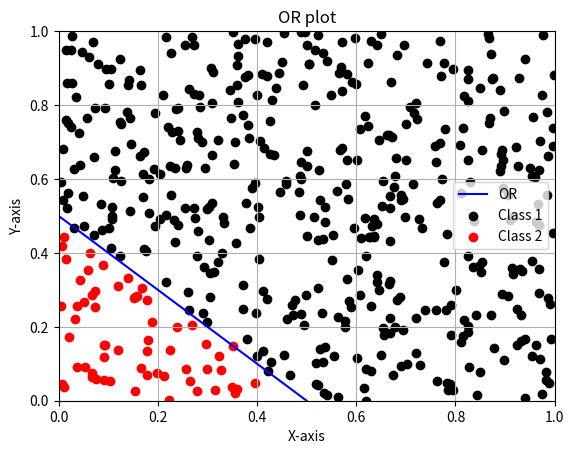
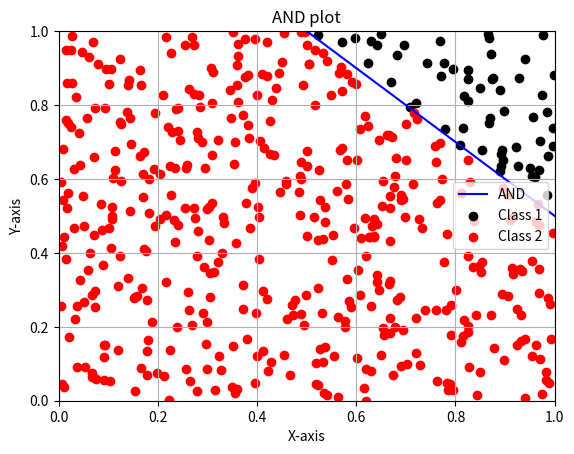
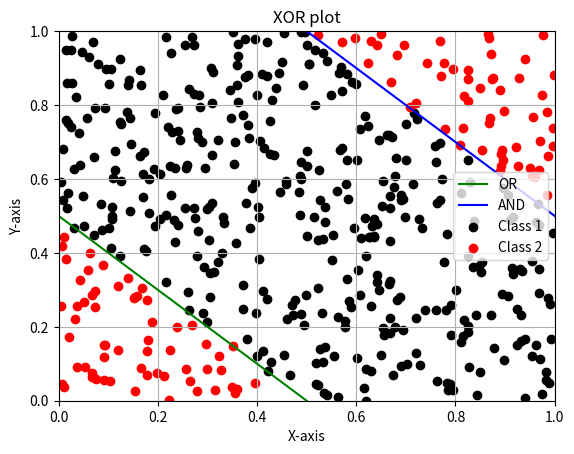

Write the Python code that produced these figures, in order.
# [redacted]

from random import uniform #імпортуємо функцію uniform з пакету random
import matplotlib.pyplot as plt


def OR(x1, x2):
    """
    Функція для обчислення результату логічного АБО над двома даними точками(парою точок).
    Синаптичні ваги та поріг задані наперед.
    W1 та W2 - ваги. Дорівнюють 1.
    W0 - поріг. Дорівнює -(1/2). Відповідно до розподільчої лінії.
    Спершу обчислюється значення дискримінантної функції.
    В залежності від знаку функції повертаємо значення функції активації. (1/0)
    """
    #ініціалузуємо змінні для синаптичних ваг
    W1 = 1
    W2 = 1

    #ініціалузуємо змінну для порогу
    W0 = -(1/2)

    #обчислюємо значення дискримінантної функції, відповідно до формули
    sum = (W1 * x1) + (W2 * x2) + W0
    
    #в залежності від знаку функції повертаємо значення функції активації
    if sum > 0:     #якщо результат функції більше 0 (додатній)
        return 1    #повертаємо 1
    else:           #в іншому випадку (від'ємний)
        return 0    #повертаємо 0
    
def AND(x1, x2):
    """
    Функція для обчислення результату логічного ТА над двома даними точками(парою точок).
    Синаптичні ваги та поріг задані наперед.
    W1 та W2 - ваги. Дорівнюють 1.
    W0 - поріг. Дорівнює -(3/2). Відповідно до розподільчої лінії.
    Спершу обчислюється значення дискримінантної функції.
    В залежності від знаку функції повертаємо значення функції активації. (1/0)
    """
    #ініціалузуємо змінні для синаптичних ваг
    W1 = 1
    W2 = 1

    #ініціалузуємо змінну для порогу
    W0 = -(3/2)

    #обчислюємо значення дискримінантної функції, відповідно до формули
    sum = (W1 * x1) + (W2 * x2) + W0
    
    #в залежності від знаку функції повертаємо значення функції активації
    if sum > 0:     #якщо результат функції більше 0 (додатній)
        return 1    #повертаємо 1
    else:           #в іншому випадку (від'ємний)
        return 0    #повертаємо 0
    
def NOT(x):
    """
    Функція для обчислення результату логічного НЕ (інверсія вхідного значення).
    Функція повертає 1, якщо вхідним значення був 0, 0 - якщо 1.
    """
    return 1 if x == 0 else 0
    
def XOR(x1, x2):
    """
    Функція для обчислення результату логічного виключного АБО над двома даними точками(парою точок).
    Використовуються ініціалізовані раніше функції OR та AND.
    Функція повертає 1 або 0.
    """
    return AND(OR(x1, x2), NOT(AND(x1, x2)))

def XNOR(x1, x2):
    """
    Функція для обчислення результату логічного виключного АБО-НЕ над двома даними точками(парою точок).
    Використовуються ініціалізовані раніше функції XOR та NOT.
    Функція повертає 1 або 0.
    """
    return NOT(XOR(x1, x2)) #повертаємо інверсивне значення функції XOR

#створюємо масив з 500 рандомними точками, відповідно до рівномірного закону розподілу
#функція uniform(a, b) з пакету random дозволяє це зробити
points = [[uniform(0, 1), uniform(0, 1)] for _ in range(500)]    

class1OR = 'class 1 (OR = 1)'        
class2OR = 'class 2 (OR = 0)'

class1AND = 'class 1 (AND = 1)'        
class2AND = 'class 2 (AND = 0)'

class1XOR = 'class 1 (XOR = 1)'        #ініціалузуємо перший клас (XOR = 1)
class2XOR = 'class 2 (XOR = 0)'        #ініціалузуємо другий клас (XOR = 0)

classificationsOR = {}
classificationsAND = {}
classificationsXOR = {}                #ініціалізуємо словник для зберігання результатів класифікації

for point in points:                #перераховуємо кожну точку
    #призначаємо словнику ключ-слово у вигляді точки
    #а також відповідний клас на основі значення XOR даної точки
    classificationsOR[str(point)] = class1OR if OR(*point) == 1 else class2OR
    classificationsAND[str(point)] = class1AND if AND(*point) == 1 else class2AND
    classificationsXOR[str(point)] = class1XOR if XOR(*point) == 1 else class2XOR   

print(classificationsOR)
print(classificationsAND)    
print(classificationsXOR)              #виводимо результати на екран

plt.figure('Графік для OR')
xValues1OR = [point[0] for point in points if classificationsOR[str(point)] == class1OR]
yValues1OR = [point[1] for point in points if classificationsOR[str(point)] == class1OR]

xValues2OR = [point[0] for point in points if classificationsOR[str(point)] == class2OR]
yValues2OR = [point[1] for point in points if classificationsOR[str(point)] == class2OR]

plt.plot([0, 0.5], [0.5, 0], color='blue', label='OR')

plt.scatter(xValues1OR, yValues1OR, color='black', label='Class 1')
plt.scatter(xValues2OR, yValues2OR, color='red', label='Class 2')

plt.xlabel('X-axis')
plt.ylabel('Y-axis')
plt.title('OR plot')

plt.xlim(0, 1)
plt.ylim(0, 1)

plt.legend()
plt.grid(True)
plt.show()

plt.figure('Графік для AND')
xValues1AND = [point[0] for point in points if classificationsAND[str(point)] == class1AND]
yValues1AND = [point[1] for point in points if classificationsAND[str(point)] == class1AND]

xValues2AND = [point[0] for point in points if classificationsAND[str(point)] == class2AND]
yValues2AND = [point[1] for point in points if classificationsAND[str(point)] == class2AND]

plt.plot([0, 1.5], [1.5, 0], color='blue', label='AND')

plt.scatter(xValues1AND, yValues1AND, color='black', label='Class 1')
plt.scatter(xValues2AND, yValues2AND, color='red', label='Class 2')

plt.xlabel('X-axis')
plt.ylabel('Y-axis')
plt.title('AND plot')

plt.xlim(0, 1)
plt.ylim(0, 1)

plt.legend()
plt.grid(True)
plt.show()

plt.figure('Графік для XOR')
xValues1XOR = [point[0] for point in points if classificationsXOR[str(point)] == class1XOR]
yValues1XOR = [point[1] for point in points if classificationsXOR[str(point)] == class1XOR]

xValues2XOR = [point[0] for point in points if classificationsXOR[str(point)] == class2XOR]
yValues2XOR = [point[1] for point in points if classificationsXOR[str(point)] == class2XOR]

plt.plot([0, 0.5], [0.5, 0], color='green', label='OR')
plt.plot([0, 1.5], [1.5, 0], color='blue', label='AND')

plt.scatter(xValues1XOR, yValues1XOR, color='black', label='Class 1')
plt.scatter(xValues2XOR, yValues2XOR, color='red', label='Class 2')

plt.xlabel('X-axis')
plt.ylabel('Y-axis')
plt.title('XOR plot')

plt.xlim(0, 1)
plt.ylim(0, 1)

plt.legend()
plt.grid(True)
plt.show()